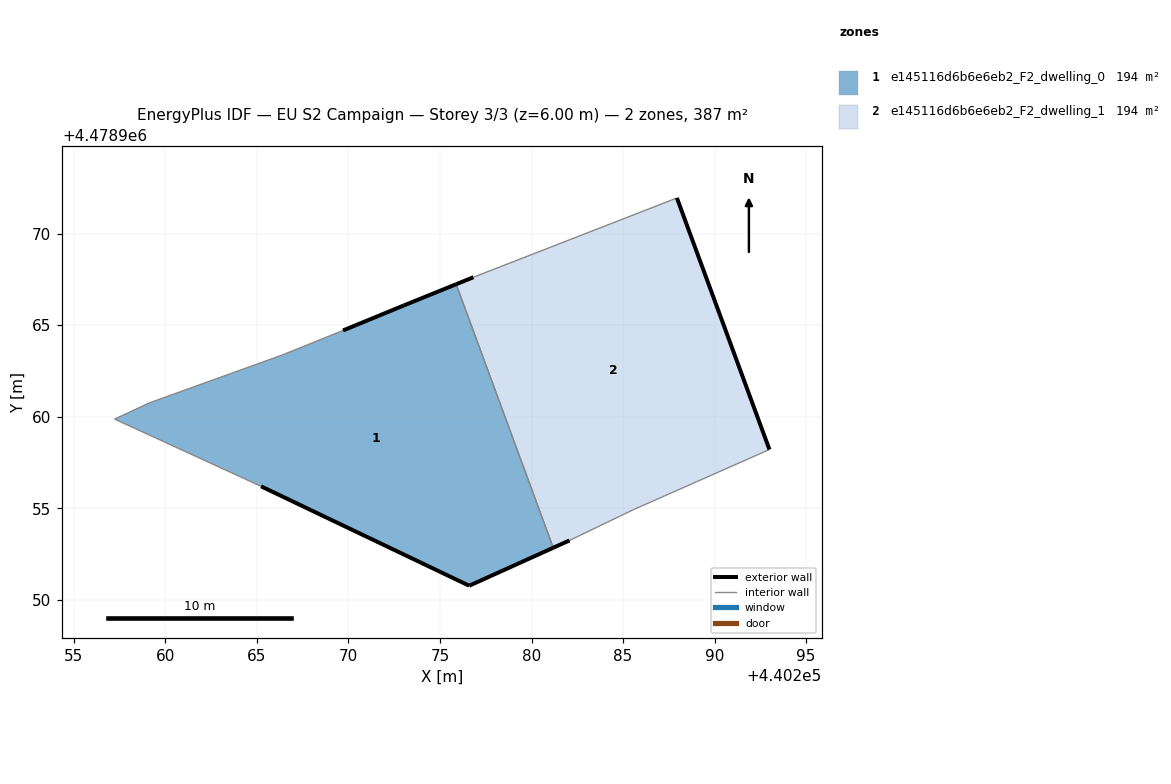
=== STOREY PLAN SPEC (per zone: floor XY polygon, exterior-wall plan segments, windows/doors) ===
zone 1: e145116d6b6e6eb2_F2_dwelling_0  (193.6 m²)
  floor: (440281.19, 4478952.84) (440275.88, 4478967.24) (440273.04, 4478966.08) (440269.70, 4478964.71) (440266.39, 4478963.37) (440259.13, 4478960.76) (440257.23, 4478959.87) (440265.23, 4478956.20) (440276.60, 4478950.77)
  exterior wall: (440269.71, 4478964.71) – (440273.04, 4478966.08)  [3.6 m]
  exterior wall: (440273.04, 4478966.08) – (440275.88, 4478967.24)  [3.1 m]
  exterior wall: (440281.19, 4478952.84) – (440276.60, 4478950.77)  [5.0 m]
  exterior wall: (440276.60, 4478950.77) – (440265.23, 4478956.20)  [12.6 m]
  interior walls: 5
zone 2: e145116d6b6e6eb2_F2_dwelling_1  (193.5 m²)
  floor: (440293.00, 4478958.21) (440287.94, 4478971.95) (440276.82, 4478967.62) (440275.88, 4478967.24) (440281.19, 4478952.84) (440282.08, 4478953.25) (440285.58, 4478954.93)
  exterior wall: (440287.94, 4478971.95) – (440293.00, 4478958.21)  [14.6 m]
  exterior wall: (440282.08, 4478953.25) – (440281.19, 4478952.84)  [1.0 m]
  exterior wall: (440275.88, 4478967.24) – (440276.83, 4478967.62)  [1.0 m]
  interior walls: 4

=== DERIVED (storey summary) ===
Building: EU S2 Campaign
Storey: 3 of 3  (floor level z = 6.00 m)
Storey gross floor area: 387.1 m²
Zones on this storey: 2
  - e145116d6b6e6eb2_F2_dwelling_0: floor 193.6 m²; exterior wall 24.3 m (72.9 m²); WWR 0.0%
  - e145116d6b6e6eb2_F2_dwelling_1: floor 193.5 m²; exterior wall 16.6 m (49.9 m²); WWR 0.0%
Zone adjacency (shared interzone walls):
  - e145116d6b6e6eb2_F2_dwelling_0 ↔ e145116d6b6e6eb2_F2_dwelling_1